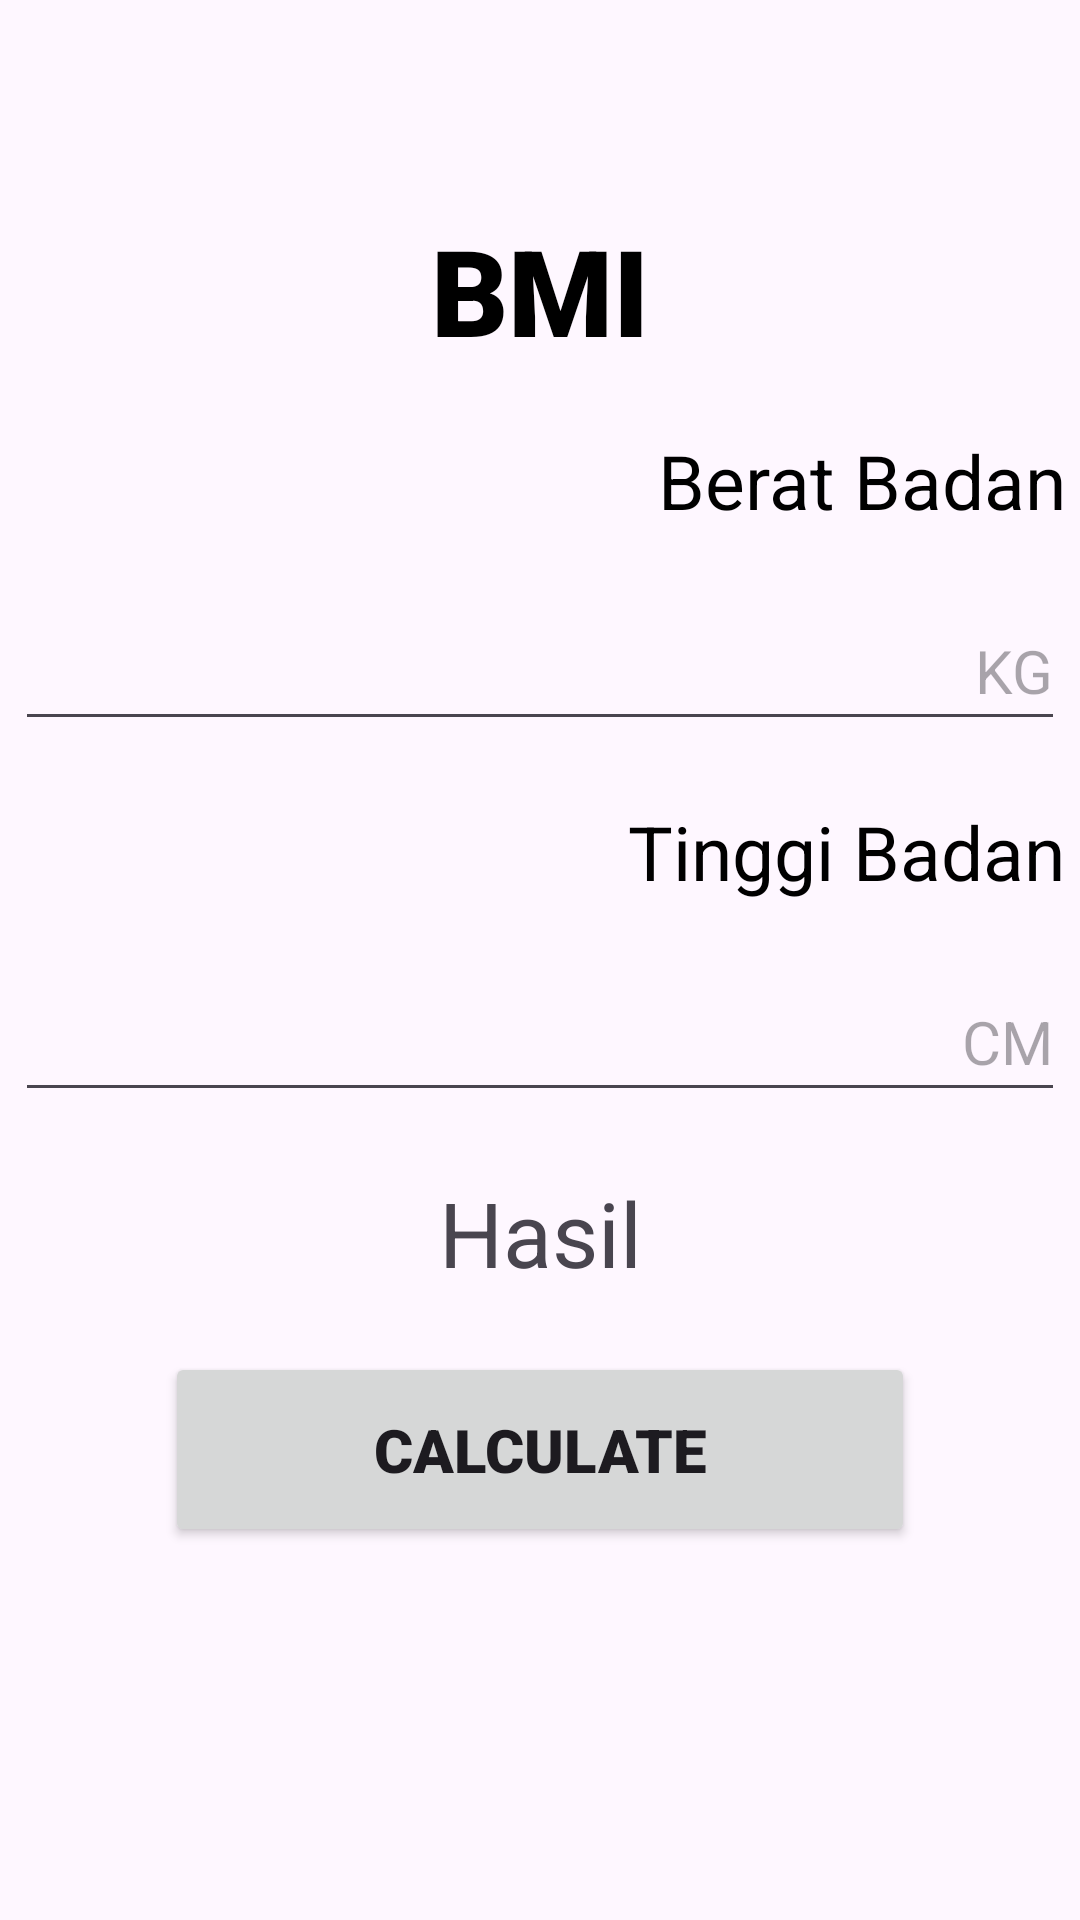

Produce the Android XML layout that renders to this screen, including the resource entries it uses.
<!-- AndroidManifest.xml: application theme Theme.UTS -->
<!-- res/layout/fragment_f_bmi.xml -->
<?xml version="1.0" encoding="utf-8"?>
<FrameLayout xmlns:android="http://schemas.android.com/apk/res/android"
    xmlns:tools="http://schemas.android.com/tools"
    android:layout_width="match_parent"
    android:layout_height="match_parent"
    tools:context=".FBmi">


    <LinearLayout
        android:layout_width="match_parent"
        android:layout_height="match_parent"
        android:orientation="vertical"
        android:layout_marginTop="70dp">

        <TextView
            android:layout_width="match_parent"
            android:layout_height="wrap_content"
            android:text="BMI"
            android:textColor="@color/black"
            android:textSize="40dp"
            android:fontFamily="sans-serif-black"
            android:textAlignment="center"/>

        <Space
            android:layout_width="match_parent"
            android:layout_height="20dp"/>

        <TextView
            android:layout_width="350dp"
            android:layout_height="wrap_content"
            android:layout_gravity="center"
            android:text="Berat Badan"
            android:textSize="25dp"
            android:textAlignment="textEnd"
            tools:ignore="RtlCompat"
            android:textColor="@color/black"/>

        <Space
            android:layout_width="match_parent"
            android:layout_height="20dp"/>

        <EditText
            android:id="@+id/weightEdit"
            android:layout_width="350dp"
            android:layout_height="50dp"
            android:layout_gravity="center"
            android:textAlignment="textEnd"
            android:hint="KG"
            android:textSize="20dp"
            tools:ignore="RtlCompat"/>

        <Space
            android:layout_width="match_parent"
            android:layout_height="20dp"/>

        <TextView
            android:layout_width="350dp"
            android:layout_height="wrap_content"
            android:layout_gravity="center"
            android:text="Tinggi Badan"
            android:textSize="25dp"
            android:textAlignment="textEnd"
            tools:ignore="RtlCompat"
            android:textColor="@color/black"/>

        <Space
            android:layout_width="match_parent"
            android:layout_height="20dp"/>

        <EditText
            android:id="@+id/heightEdit"
            android:layout_width="350dp"
            android:layout_height="50dp"
            android:layout_gravity="center"
            android:textAlignment="textEnd"
            android:hint="CM"
            android:textSize="20dp"
            tools:ignore="RtlCompat" />

        <Space
            android:layout_width="match_parent"
            android:layout_height="20dp"/>

        <TextView
            android:id="@+id/resultText"
            android:layout_width="350dp"
            android:layout_height="40dp"
            android:layout_gravity="center"
            android:gravity="center"
            android:textSize="30dp"
            android:text="Hasil"/>

        <Space
            android:layout_width="match_parent"
            android:layout_height="20dp"/>

        <Button
            android:id="@+id/calculateBtn"
            android:layout_width="250dp"
            android:layout_height="65dp"
            android:text="CALCULATE"
            android:textSize="20dp"
            android:fontFamily="sans-serif-black"
            android:layout_gravity="center"/>

    </LinearLayout>

</FrameLayout>
<!-- resources referenced by this layout -->
<resources>
  <color name="black">#FF000000</color>
  <style name="Theme.UTS" parent="Base.Theme.UTS" />
  <style name="Base.Theme.UTS" parent="Theme.Material3.DayNight.NoActionBar">
          
          
          <item name="colorPrimary">@color/navcolor</item>
      </style>
  <color name="navcolor">#EC85A8</color>
</resources>
